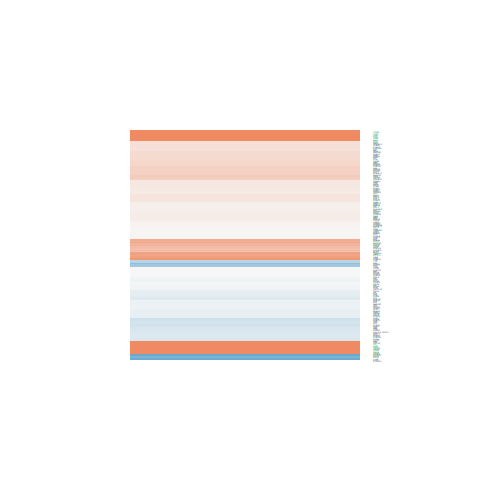

The file beside this chart, header and first rows:
logFC, AveExpr, t, P.Value, adj.P.Val, B
-0.2237, 7.846, -1.392, 0.1765, 0.5713, -6.038
-0.009461, 7.037, -0.0531, 0.9581, 0.9886, -6.997
0.0216, 5.793, 0.1305, 0.8973, 0.9728, -6.959
0.1068, 4.042, 0.5442, 0.5913, 0.8736, -6.691
-0.1927, 4.839, -1.568, 0.1299, 0.5116, -5.698
1.085, 4.076, 4.209, 0.0003051, 0.01332, -0.004855
0.5151, 4.468, 2.723, 0.01182, 0.153, -3.569
-0.2082, 6.434, -1.428, 0.166, 0.5601, -5.973
0.1309, 0.131, 0.2646, 0.7935, 0.9431, -5.866
0.2157, 4.443, 1.384, 0.1791, 0.5753, -5.916
-0.2235, 6.957, -1.374, 0.1819, 0.5784, -6.057
0.05271, 0.1027, 0.1251, 0.9015, 0.9736, -5.939
-0.9601, 0.188, -1.881, 0.07208, 0.3926, -4.264
0.1492, 5.323, 0.7614, 0.4538, 0.8077, -6.648
0.01684, 6.936, 0.1332, 0.8951, 0.9726, -6.99
-0.5809, 1.995, -2.156, 0.04122, 0.2966, -4.254
-0.2087, 1.204, -0.8395, 0.4094, 0.7803, -5.9
0.6485, -1.468, 0.9787, 0.3374, 0.7341, -5.195
-0.08035, 6.469, -0.3728, 0.7126, 0.9159, -6.917
-0.2144, 6.569, -1.525, 0.1403, 0.5253, -5.842
-0.02665, 4.801, -0.1381, 0.8913, 0.9714, -6.888
0.1034, 5.94, 0.5805, 0.5669, 0.8621, -6.797
2.214, 3.81, 9.679, 8.42869941677325e-10, 3.60277319482252e-07, 12.58
0.1332, 6.319, 0.788, 0.4383, 0.7998, -6.672
-0.8497, 2.707, -2.944, 0.007043, 0.1134, -2.749
-0.5769, 3.644, -3.405, 0.002305, 0.05612, -1.891
0.8321, -0.9225, 1.549, 0.1344, 0.5177, -4.637
0.01069, 6.258, 0.06226, 0.9509, 0.9868, -6.979
-0.001995, 6.277, -0.01305, 0.9897, 0.9978, -6.982
-0.1454, 5.944, -0.9942, 0.33, 0.7293, -6.469
-0.002833, 6.136, -0.02791, 0.978, 0.9945, -6.98
0.9948, 5.877, 6.851, 4.15663574499482e-07, 6.04083872820098e-05, 6.409
0.05123, 5.478, 0.2755, 0.7853, 0.9396, -6.91
0.8954, 3.05, 4.585, 0.0001168, 0.006152, 1.009
0.05209, 2.852, 0.2348, 0.8163, 0.9509, -6.606
-0.1276, 9.495, -0.7603, 0.4544, 0.8079, -6.678
0.1325, -0.4371, 0.2317, 0.8187, 0.952, -5.834
0.6254, 5.268, 3.873, 0.0007167, 0.0251, -0.9355
0.7673, 6.843, 5.217, 2.33348303587893e-05, 0.001615, 2.385
-0.1631, 4.943, -1.011, 0.322, 0.7234, -6.393
-2.013, -0.7664, -2.94, 0.007105, 0.1141, -2.342
-0.01098, 6.695, -0.08309, 0.9345, 0.9823, -6.992
-0.005662, 8.048, -0.02789, 0.978, 0.9945, -6.994
0.3345, 4.894, 2.39, 0.02497, 0.2263, -4.275
-0.03468, 4.755, -0.1864, 0.8537, 0.9597, -6.866
0.1745, 4.833, 0.9521, 0.3504, 0.7432, -6.45
0.2072, 6.393, 1.778, 0.08799, 0.4301, -5.455
0.1259, -0.3579, 0.2199, 0.8278, 0.9534, -5.841
0.158, 6.62, 1.009, 0.3231, 0.7247, -6.476
0.3522, 5.338, 2.302, 0.03024, 0.2541, -4.466
0.1405, 2.31, 0.5234, 0.6054, 0.8774, -6.341
-0.3122, 8.577, -2.56, 0.01711, 0.1871, -3.999
-0.07125, 5.722, -0.5229, 0.6058, 0.8774, -6.821
0.2523, 5.276, 1.288, 0.2101, 0.6176, -6.117
-0.7068, 2.66, -2.371, 0.02605, 0.2324, -3.944
-0.01151, 2.177, -0.04937, 0.961, 0.9894, -6.476
0.08386, 3.575, 0.4916, 0.6274, 0.8861, -6.639
1.163, 0.7474, 3.064, 0.005289, 0.09591, -2.215
2.029, 5.975, 8.374, 1.29338668542626e-08, 3.35821000657062e-06, 9.881
-0.02345, 7.979, -0.126, 0.9007, 0.9736, -6.987
... 136 more rows
